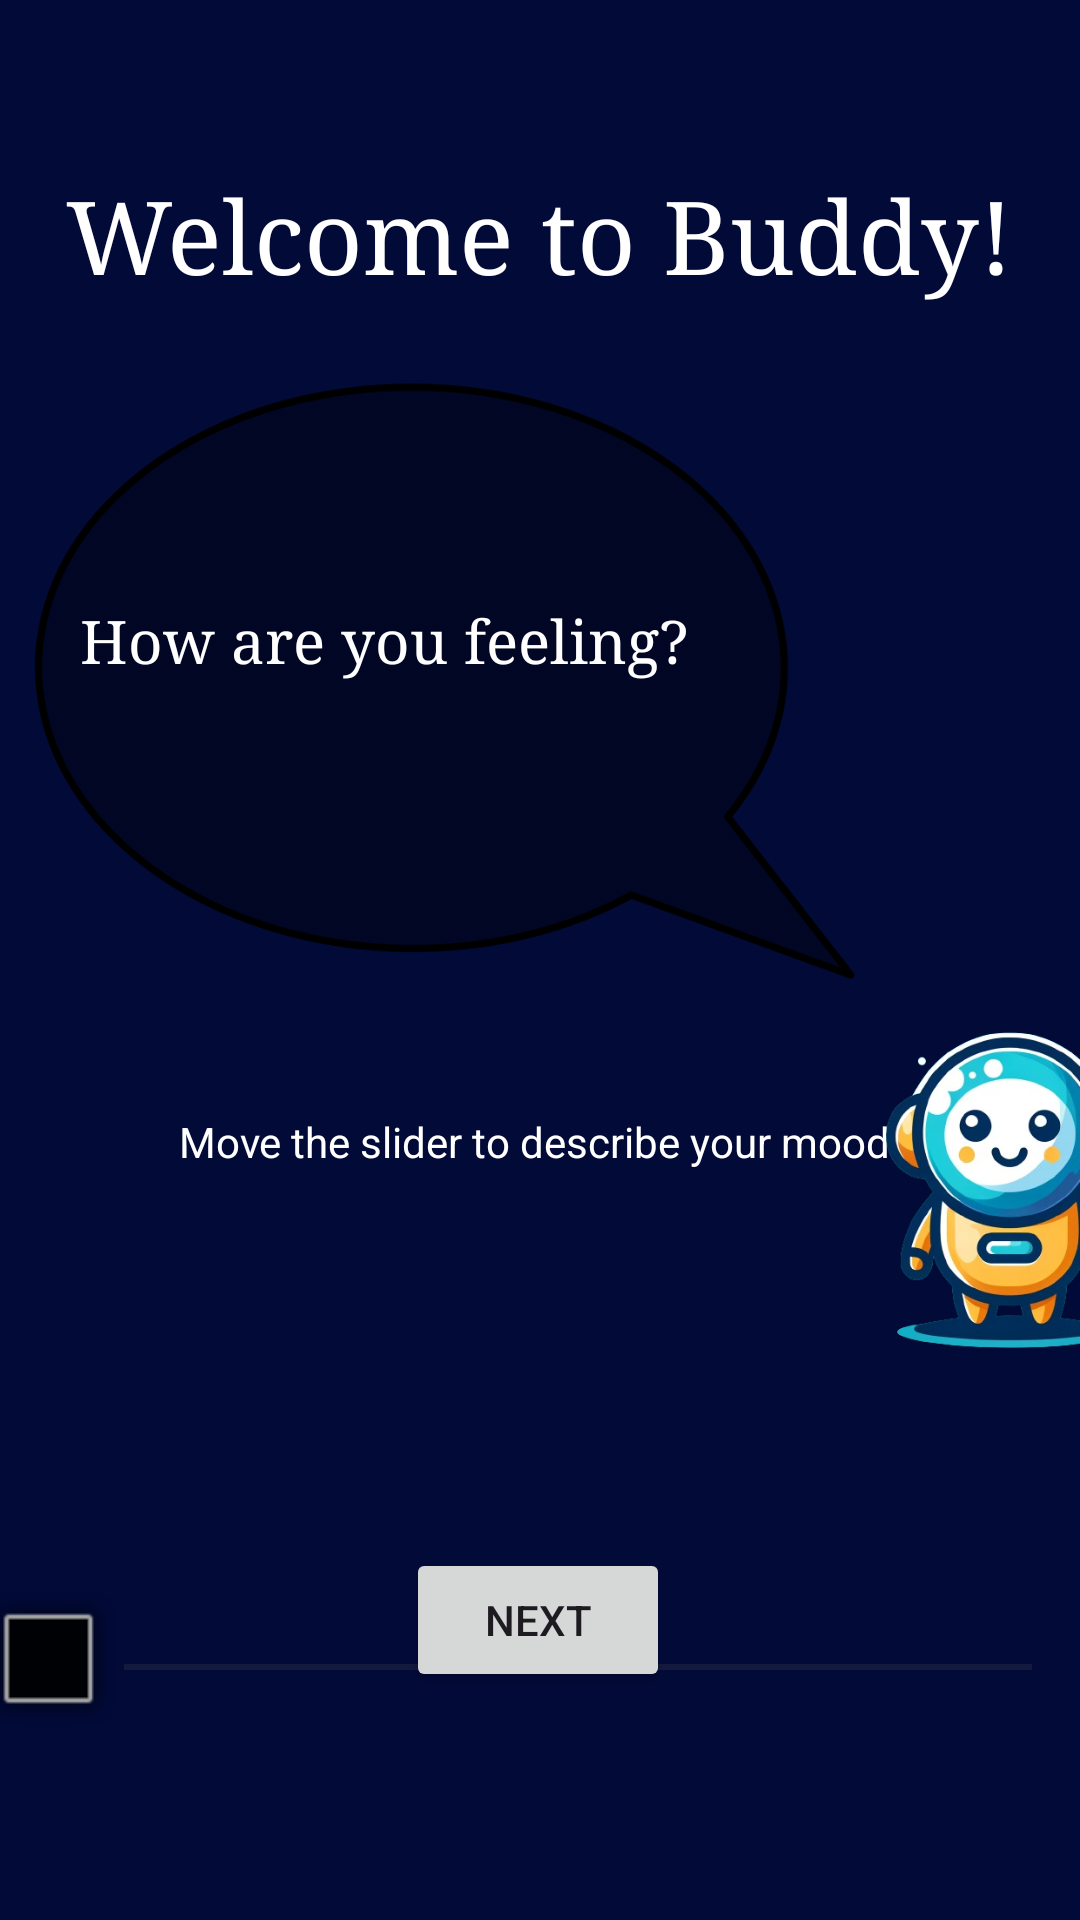

The Android layout XML behind this screen, and the referenced resources:
<!-- AndroidManifest.xml: application theme Theme.BUDDY2 -->
<!-- res/layout/activity_main.xml -->
<?xml version="1.0" encoding="utf-8"?>
<FrameLayout xmlns:android="http://schemas.android.com/apk/res/android"
    xmlns:app="http://schemas.android.com/apk/res-auto"
    xmlns:tools="http://schemas.android.com/tools"
    android:layout_width="match_parent"
    android:layout_height="match_parent"
    android:background="#020A38"
    tools:context="com.example.buddy2.MainActivity"
    tools:ignore="ExtraText">

    <androidx.constraintlayout.widget.ConstraintLayout
        android:id="@+id/mainLayout"
        android:layout_width="match_parent"
        android:layout_height="match_parent">

        <TextView
            android:id="@+id/textView3"
            android:layout_width="wrap_content"
            android:layout_height="wrap_content"
            android:layout_marginBottom="250dp"
            android:text="Move the slider to describe your mood!"
            android:textColor="#FFFFFF"
            app:layout_constraintBottom_toBottomOf="parent"
            app:layout_constraintEnd_toEndOf="parent"
            app:layout_constraintStart_toStartOf="parent" />

        <ImageView
            android:id="@+id/imageView5"
            android:layout_width="288dp"
            android:layout_height="456dp"
            app:srcCompat="@drawable/untitled_drawing"
            tools:ignore="MissingConstraints"
            tools:layout_editor_absoluteX="48dp"
            tools:layout_editor_absoluteY="16dp" />

        <TextView
            android:id="@+id/textView2"
            android:layout_width="wrap_content"
            android:layout_height="wrap_content"
            android:layout_marginTop="56dp"
            android:fontFamily="serif"
            android:text="Welcome to Buddy!"
            android:textAlignment="center"
            android:textColor="#FFFFFF"
            android:textSize="34sp"
            app:layout_constraintEnd_toEndOf="parent"
            app:layout_constraintHorizontal_bias="0.495"
            app:layout_constraintStart_toStartOf="parent"
            app:layout_constraintTop_toTopOf="parent" />

        <TextView
            android:id="@+id/textView"
            android:layout_width="wrap_content"
            android:layout_height="wrap_content"
            android:layout_marginTop="100dp"
            android:fontFamily="serif"
            android:text="How are you feeling?"
            android:textColor="#FFFFFF"
            android:textSize="20sp"
            app:layout_constraintEnd_toEndOf="parent"
            app:layout_constraintHorizontal_bias="0.169"
            app:layout_constraintStart_toStartOf="parent"
            app:layout_constraintTop_toBottomOf="@id/textView2" />

        <ImageView
            android:id="@+id/imageView"
            android:layout_width="0dp"
            android:layout_height="0dp"
            android:layout_marginTop="291dp"
            android:layout_marginBottom="48dp"
            android:scaleType="fitXY"
            app:layout_constraintBottom_toBottomOf="parent"
            app:layout_constraintEnd_toEndOf="parent"
            app:layout_constraintHorizontal_bias="0.0"
            app:layout_constraintStart_toStartOf="parent"
            app:layout_constraintTop_toTopOf="parent"
            app:layout_constraintVertical_bias="0.0"
            app:srcCompat="@drawable/slider" />

        <SeekBar
            android:id="@+id/seekBar"
            style="@android:style/Widget.DeviceDefault.Light.SeekBar"
            android:layout_width="0dp"
            android:layout_height="wrap_content"
            android:layout_marginTop="304dp"
            android:max="100"
            android:thumb="@android:drawable/alert_dark_frame"
            app:layout_constraintEnd_toEndOf="parent"
            app:layout_constraintHorizontal_bias="0.0"
            app:layout_constraintStart_toStartOf="parent"
            app:layout_constraintTop_toBottomOf="@id/textView" />

        <Button
            android:id="@+id/button"
            android:layout_width="wrap_content"
            android:layout_height="wrap_content"
            android:layout_marginBottom="76dp"
            android:text="Next"
            app:layout_constraintBottom_toBottomOf="parent"
            app:layout_constraintEnd_toEndOf="parent"

            app:layout_constraintHorizontal_bias="0.498"
            app:layout_constraintStart_toStartOf="parent" />

        <ImageView
            android:id="@+id/imageView2"
            android:layout_width="145dp"
            android:layout_height="172dp"
            android:layout_marginStart="264dp"
            android:layout_marginTop="310dp"

            android:layout_marginBottom="231dp"
            app:layout_constraintBottom_toBottomOf="parent"
            app:layout_constraintStart_toStartOf="parent"
            app:layout_constraintTop_toTopOf="parent"
            app:layout_constraintVertical_bias="0.0"
            app:srcCompat="@drawable/dall_e_2024_01_13_23_01_45___create_a_logo_featuring_only_the_little_helper_robot__with_no_background_elements__the_robot_should_be_cute_and_friendly__with_a_round_or_oval_body__s_removebg_preview" />

        <ImageView
            android:id="@+id/imageView6"
            android:layout_width="match_parent"
            android:layout_height="match_parent"
            android:scaleType="fitXY"
            tools:layout_editor_absoluteX="0dp"
            tools:layout_editor_absoluteY="27dp" />

    </androidx.constraintlayout.widget.ConstraintLayout>


</FrameLayout>
<!-- resources referenced by this layout -->
<resources>
  <!-- drawable dall_e_2024_01_13_23_01_45___create_a_logo_featuring_only_the_little_helper_robot__with_no_background_elements__the_robot_should_be_cute_and_friendly__with_a_round_or_oval_body__s_removebg_preview: png bitmap (drawable, 167739 bytes) -->
  <!-- drawable slider: png bitmap (drawable-widecg, 9025 bytes) -->
  <!-- drawable untitled_drawing: png bitmap (drawable, 24119 bytes) -->
  <style name="Theme.BUDDY2" parent="Base.Theme.BUDDY2" />
  <style name="Base.Theme.BUDDY2" parent="Theme.Material3.DayNight.NoActionBar">
          
          
      </style>
</resources>
